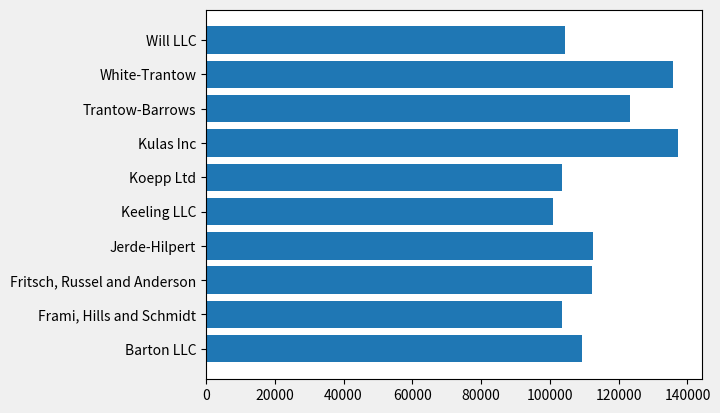
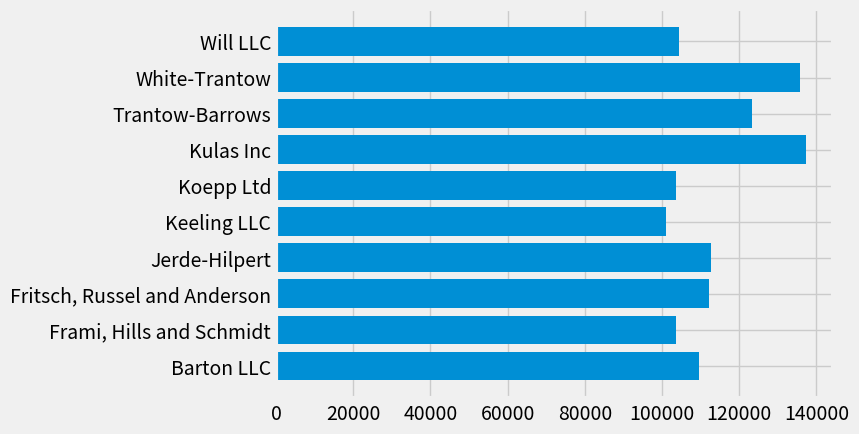
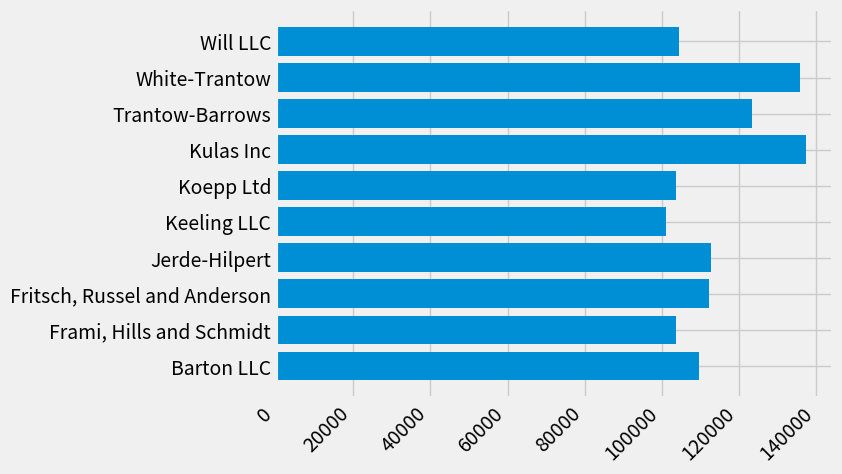
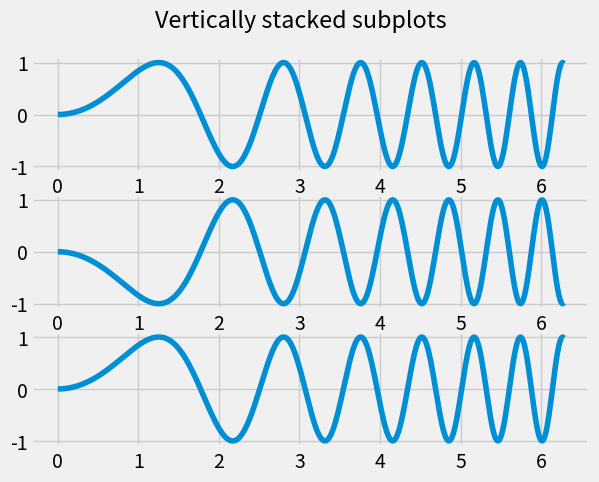
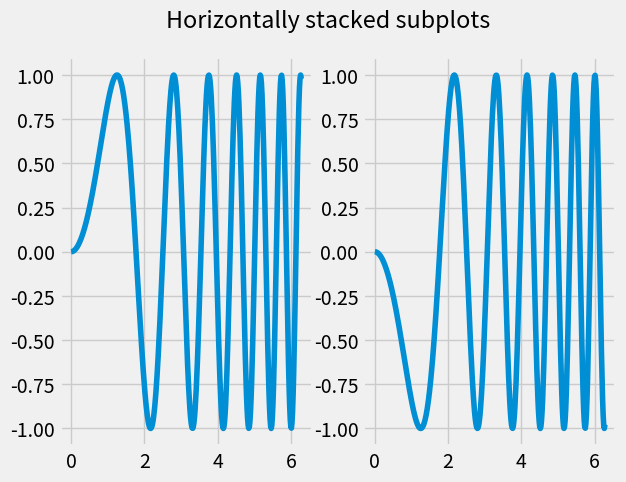
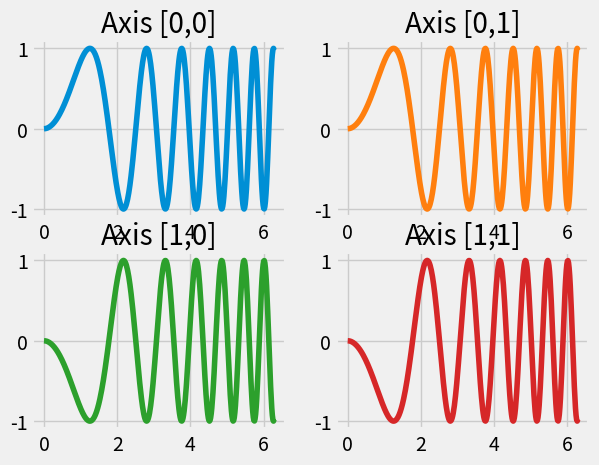

The matplotlib source for these figures, in order:
# Matplotlib object oriented method of drawing plots.
# See a good explanation:
#  https://matplotlib.org/3.3.1/tutorials/introductory/lifecycle.html
# In this tutorial I am going through the examples at that URL.

# Don't for get the imports!
%matplotlib inline
import matplotlib.pyplot as plt # For creating the simple plot
import pandas as pd
import numpy as np

# Create the data we will use for this example:
data = {'Barton LLC': 109438.50,
        'Frami, Hills and Schmidt': 103569.59,
        'Fritsch, Russel and Anderson': 112214.71,
        'Jerde-Hilpert': 112591.43,
        'Keeling LLC': 100934.30,
        'Koepp Ltd': 103660.54,
        'Kulas Inc': 137351.96,
        'Trantow-Barrows': 123381.38,
        'White-Trantow': 135841.99,
        'Will LLC': 104437.60}
group_data = list(data.values())
group_names = list(data.keys())
group_mean = np.mean(group_data)

fig, ax = plt.subplots()

fig, ax = plt.subplots()
ax.barh(group_names, group_data)
#plt.show()

print(plt.style.available)

plt.style.use('fivethirtyeight')
fig, ax = plt.subplots()
ax.barh(group_names, group_data)
plt.show()

plt.style.use('fivethirtyeight')
fig, ax = plt.subplots()
ax.barh(group_names, group_data)
labels = ax.get_xticklabels()
plt.setp(labels, rotation=45, horizontalalignment='right')
plt.show()

# You can now have more than one plot in a ficure
x = np.linspace(0, 2 * np.pi, 400)
y = np.sin(x ** 2)
fig, axs = plt.subplots(3)
fig.suptitle('Vertically stacked subplots')
axs[0].plot(x, y)
axs[1].plot(x, -y)
axs[2].plot(x, y)

fig, (ax1, ax2) = plt.subplots(1, 2)
fig.suptitle('Horizontally stacked subplots')
ax1.plot(x, y)
ax2.plot(x, -y)

fig, axs = plt.subplots(2, 2)
axs[0, 0].plot(x, y)
axs[0, 0].set_title('Axis [0,0]')
axs[0, 1].plot(x, y, 'tab:orange')
axs[0, 1].set_title('Axis [0,1]')
axs[1, 0].plot(x, -y, 'tab:green')
axs[1, 0].set_title('Axis [1,0]')
axs[1, 1].plot(x, -y, 'tab:red')
axs[1, 1].set_title('Axis [1,1]')

# Note axs is a 2 dimensional array.
# axs.flat returns a one dimensional array containing all 4 plots
#for ax in axs.flat:
#    ax.set(xlabel='x-label', ylabel='y-label')

# Hide x labels and tick labels for top plots and y ticks for right plots.
# label_outer is a handy method to remove labels and ticks from subplots 
# that are not at the edge of the grid.
#for ax in axs.flat:
#    ax.label_outer()

